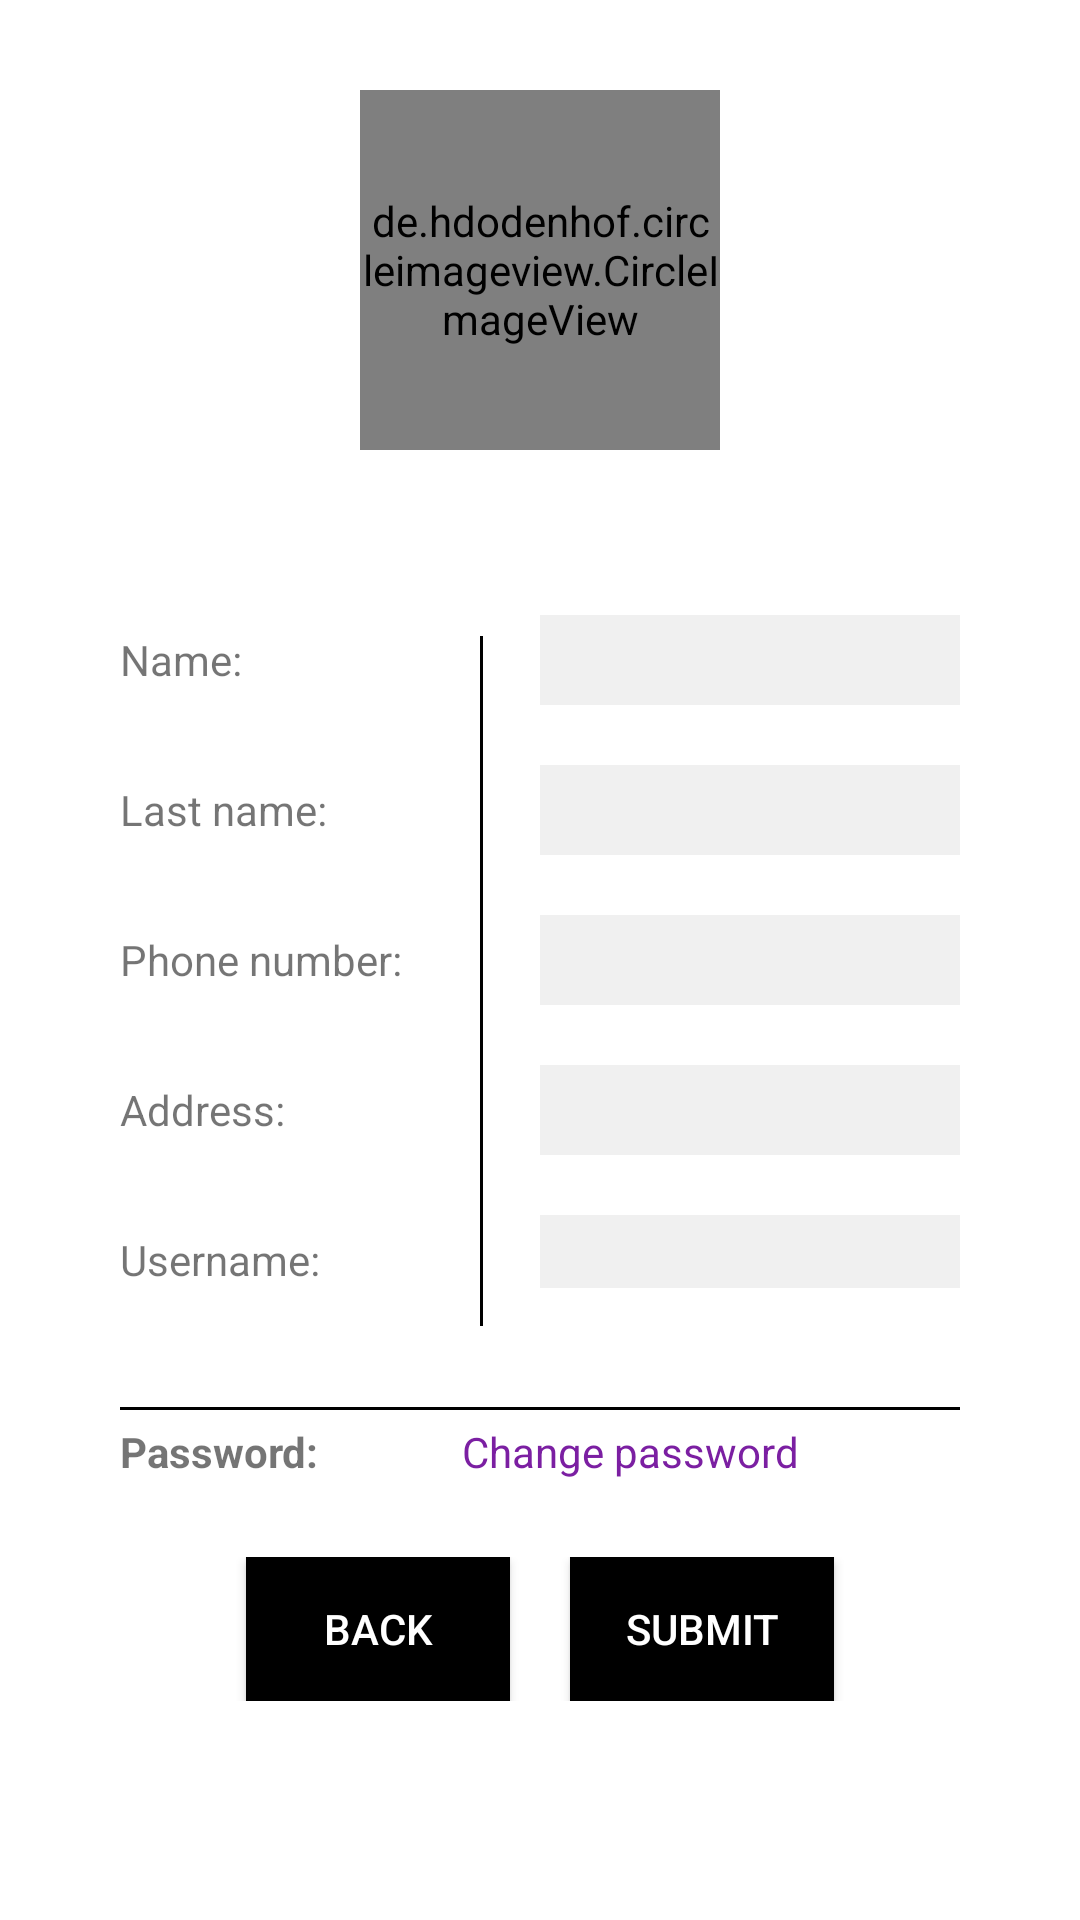

Reconstruct the res/layout file that produces this screen, plus the resources it refers to.
<!-- AndroidManifest.xml: application theme Theme.UberApp_Tim26 -->
<!-- res/layout/fragment_passenger_edit_profile.xml -->
<?xml version="1.0" encoding="utf-8"?>
<FrameLayout xmlns:android="http://schemas.android.com/apk/res/android"
    xmlns:tools="http://schemas.android.com/tools"
    android:layout_width="match_parent"
    android:layout_height="match_parent">

    <RelativeLayout
        android:layout_width="match_parent"
        android:layout_height="match_parent">

        <de.hdodenhof.circleimageview.CircleImageView
            android:id="@+id/profileIcon"
            android:layout_width="120dp"
            android:layout_height="120dp"
            android:layout_centerHorizontal="true"
            android:layout_marginTop="30sp"
            android:layout_marginBottom="20sp"
            android:src="@drawable/fade_background"
            android:textSize="20sp">
        </de.hdodenhof.circleimageview.CircleImageView>

        <RelativeLayout
            android:id="@+id/profileBoxLayout"
            android:layout_width="wrap_content"
            android:layout_height="wrap_content"
            android:layout_below="@id/profileIcon"
            android:layout_centerHorizontal="true"
            android:background="@color/white"
            android:layout_marginTop="15sp"
            android:padding="20sp"
            android:paddingStart="40dp"
            android:paddingEnd="40dp">

            <RelativeLayout
                android:id="@+id/nameLayout"
                android:layout_width="wrap_content"
                android:layout_height="30sp"
                >

                <TextView
                    android:id="@+id/nameText"
                    android:layout_width="130sp"
                    android:layout_height="match_parent"
                    android:gravity="center_vertical"
                    android:layout_marginEnd="10sp"
                    android:text="@string/name" />

                <HorizontalScrollView
                    android:layout_width="180sp"
                    android:layout_toEndOf="@id/nameText"
                    android:layout_centerVertical="true"
                    android:layout_height="30sp"
                    android:fillViewport="true">
                    <EditText
                        android:background="@color/off_white"
                        android:id="@+id/nameValue"
                        android:layout_width="wrap_content"
                        android:singleLine="true"
                        android:gravity="center"
                        android:layout_height="match_parent" />
                </HorizontalScrollView>
            </RelativeLayout>

            <RelativeLayout
                android:id="@+id/surnameLayout"
                android:layout_width="wrap_content"
                android:layout_height="30sp"
                android:layout_marginTop="20sp"
                android:layout_below="@id/nameLayout"
                >

                <TextView
                    android:id="@+id/surnameText"
                    android:layout_width="130sp"
                    android:layout_height="match_parent"
                    android:gravity="center_vertical"
                    android:layout_marginEnd="10sp"
                    android:text="@string/lastname" />

                <HorizontalScrollView
                    android:layout_width="180sp"
                    android:layout_toEndOf="@id/surnameText"
                    android:layout_centerVertical="true"
                    android:layout_height="30sp"
                    android:fillViewport="true">
                    <EditText
                        android:background="@color/off_white"
                        android:id="@+id/surnameValue"
                        android:layout_width="wrap_content"
                        android:singleLine="true"
                        android:gravity="center"
                        android:layout_height="match_parent" />
                </HorizontalScrollView>
            </RelativeLayout>

            <RelativeLayout
                android:id="@+id/usernameLayout"
                android:layout_width="wrap_content"
                android:layout_marginTop="20sp"
                android:layout_height="30sp"
                android:layout_below="@id/surnameLayout">

                <TextView
                    android:id="@+id/usernameText"
                    android:layout_width="130sp"
                    android:layout_height="match_parent"
                    android:gravity="center_vertical"
                    android:layout_marginEnd="10sp"
                    android:text="@string/phone" />

                <HorizontalScrollView
                    android:layout_width="180sp"
                    android:layout_toEndOf="@id/usernameText"
                    android:layout_centerVertical="true"
                    android:layout_height="30sp"
                    android:fillViewport="true">
                    <EditText
                        android:background="@color/off_white"
                        android:id="@+id/usernameValue"
                        android:layout_width="wrap_content"
                        android:singleLine="true"
                        android:gravity="center"
                        android:layout_height="match_parent" />
                </HorizontalScrollView>
            </RelativeLayout>


            <RelativeLayout
                android:id="@+id/phoneNumberLayout"
                android:layout_width="wrap_content"
                android:layout_height="30sp"
                android:layout_below="@id/usernameLayout"
                android:layout_marginTop="20sp">

                <TextView
                    android:id="@+id/phoneNumberText"
                    android:layout_width="130sp"
                    android:layout_height="match_parent"
                    android:gravity="center_vertical"
                    android:layout_marginEnd="10sp"
                    android:text="@string/address" />

                <HorizontalScrollView
                    android:layout_width="180sp"
                    android:layout_toEndOf="@id/phoneNumberText"
                    android:layout_centerVertical="true"
                    android:layout_height="30sp"
                    android:fillViewport="true">
                    <EditText
                        android:background="@color/off_white"
                        android:id="@+id/phoneNumberValue"
                        android:layout_width="wrap_content"
                        android:singleLine="true"
                        android:gravity="center"
                        android:layout_height="match_parent" />
                </HorizontalScrollView>
            </RelativeLayout>

            <RelativeLayout
                android:id="@+id/addressLayout"
                android:layout_width="wrap_content"
                android:layout_height="30sp"
                android:layout_below="@id/phoneNumberLayout"
                android:layout_marginTop="20sp">

                <TextView
                    android:id="@+id/addressText"
                    android:layout_width="130sp"
                    android:layout_height="match_parent"
                    android:gravity="center_vertical"
                    android:layout_marginEnd="10sp"
                    android:text="@string/username" />

                <HorizontalScrollView
                    android:layout_width="180sp"
                    android:layout_toEndOf="@id/addressText"
                    android:layout_centerVertical="true"
                    android:layout_height="30sp"
                    android:fillViewport="true">
                    <EditText
                        android:background="@color/off_white"
                        android:id="@+id/addressValue"
                        android:layout_width="wrap_content"
                        android:singleLine="true"
                        android:gravity="center"
                        android:layout_height="wrap_content" />
                </HorizontalScrollView>
            </RelativeLayout>
            <TextView
                android:id="@+id/addressError"
                android:layout_below="@id/addressLayout"
                android:layout_width="wrap_content"
                android:gravity="center"
                android:layout_centerHorizontal="true"
                android:layout_marginTop="15dp"
                android:textColor="@color/design_default_color_error"
                android:text="@string/garigo"
                android:visibility="invisible"
                android:layout_height="wrap_content">

            </TextView>
            <RelativeLayout
                android:id="@+id/changePasswordLayout"
                android:layout_width="wrap_content"
                android:layout_height="30sp"
                android:layout_below="@id/addressError">
                <RelativeLayout
                    android:layout_width="match_parent"
                    android:layout_height="1sp"
                    android:background="@color/black">

                </RelativeLayout>

                <TextView
                    android:id="@+id/changePasswordText"
                    android:layout_width="130sp"
                    android:layout_height="match_parent"
                    android:layout_alignParentEnd="true"
                    android:layout_marginEnd="54dp"

                    android:gravity="center_vertical|right"
                    android:text="@string/changepassword"
                    android:textColor="@color/purple_200"/>

                <TextView
                    android:id="@+id/changePasswordText2"
                    android:layout_width="130sp"
                    android:layout_height="match_parent"
                    android:gravity="center_vertical|left"
                    android:layout_marginEnd="10sp"
                    android:textStyle="bold"
                    android:text="@string/password" />
            </RelativeLayout>
            <RelativeLayout
                android:layout_width="1sp"
                android:layout_marginTop="7sp"
                android:layout_height="230sp"
                android:background="@color/black"
                android:layout_marginStart="120sp"
                >

            </RelativeLayout>




        </RelativeLayout>
        <RelativeLayout
            android:layout_width="match_parent"
            android:layout_height="wrap_content"
            android:gravity="center"
            android:layout_below="@id/profileBoxLayout">

            <androidx.appcompat.widget.AppCompatButton
                android:layout_width="wrap_content"
                android:layout_height="wrap_content"
                android:background="@color/black"
                android:layout_marginRight="20sp"
                android:textColor="@color/white"
                android:id="@+id/edit_driver_back"
                android:text="Back"
                android:layout_centerHorizontal="true"
                >

            </androidx.appcompat.widget.AppCompatButton>

            <Button
                android:id="@+id/submit_edit"
                android:text="@string/submit"
                android:layout_toRightOf="@id/edit_driver_back"
                android:background="@color/black"
                android:textColor="@color/white"
                android:layout_width="wrap_content"
                android:layout_height="wrap_content">
            </Button>
        </RelativeLayout>
    </RelativeLayout>


</FrameLayout>
<!-- resources referenced by this layout -->
<resources>
  <color name="black">#FF000000</color>
  <color name="off_white">#F0F0F0</color>
  <color name="purple_200">#7B1FA2</color>
  <color name="white">#FFFFFFFF</color>
  <string name="address">Address:</string>
  <string name="changepassword">Change password</string>
  <string name="garigo">GariGo</string>
  <string name="lastname">Last name:</string>
  <string name="name">Name:</string>
  <string name="password">Password:</string>
  <string name="phone">Phone number:</string>
  <string name="submit">Submit</string>
  <string name="username">Username:</string>
  <style name="Theme.UberApp_Tim26" parent="Theme.MaterialComponents.DayNight.NoActionBar">
          
          <item name="colorPrimary">@color/black</item>
          <item name="colorPrimaryVariant">@color/black</item>
          <item name="colorOnPrimary">@color/white</item>
          
          <item name="colorSecondary">@color/white</item>
          <item name="colorSecondaryVariant">@color/white</item>
          <item name="colorOnSecondary">@color/black</item>
          
          <item name="android:statusBarColor">?attr/colorPrimaryVariant</item>
          
      </style>
</resources>
